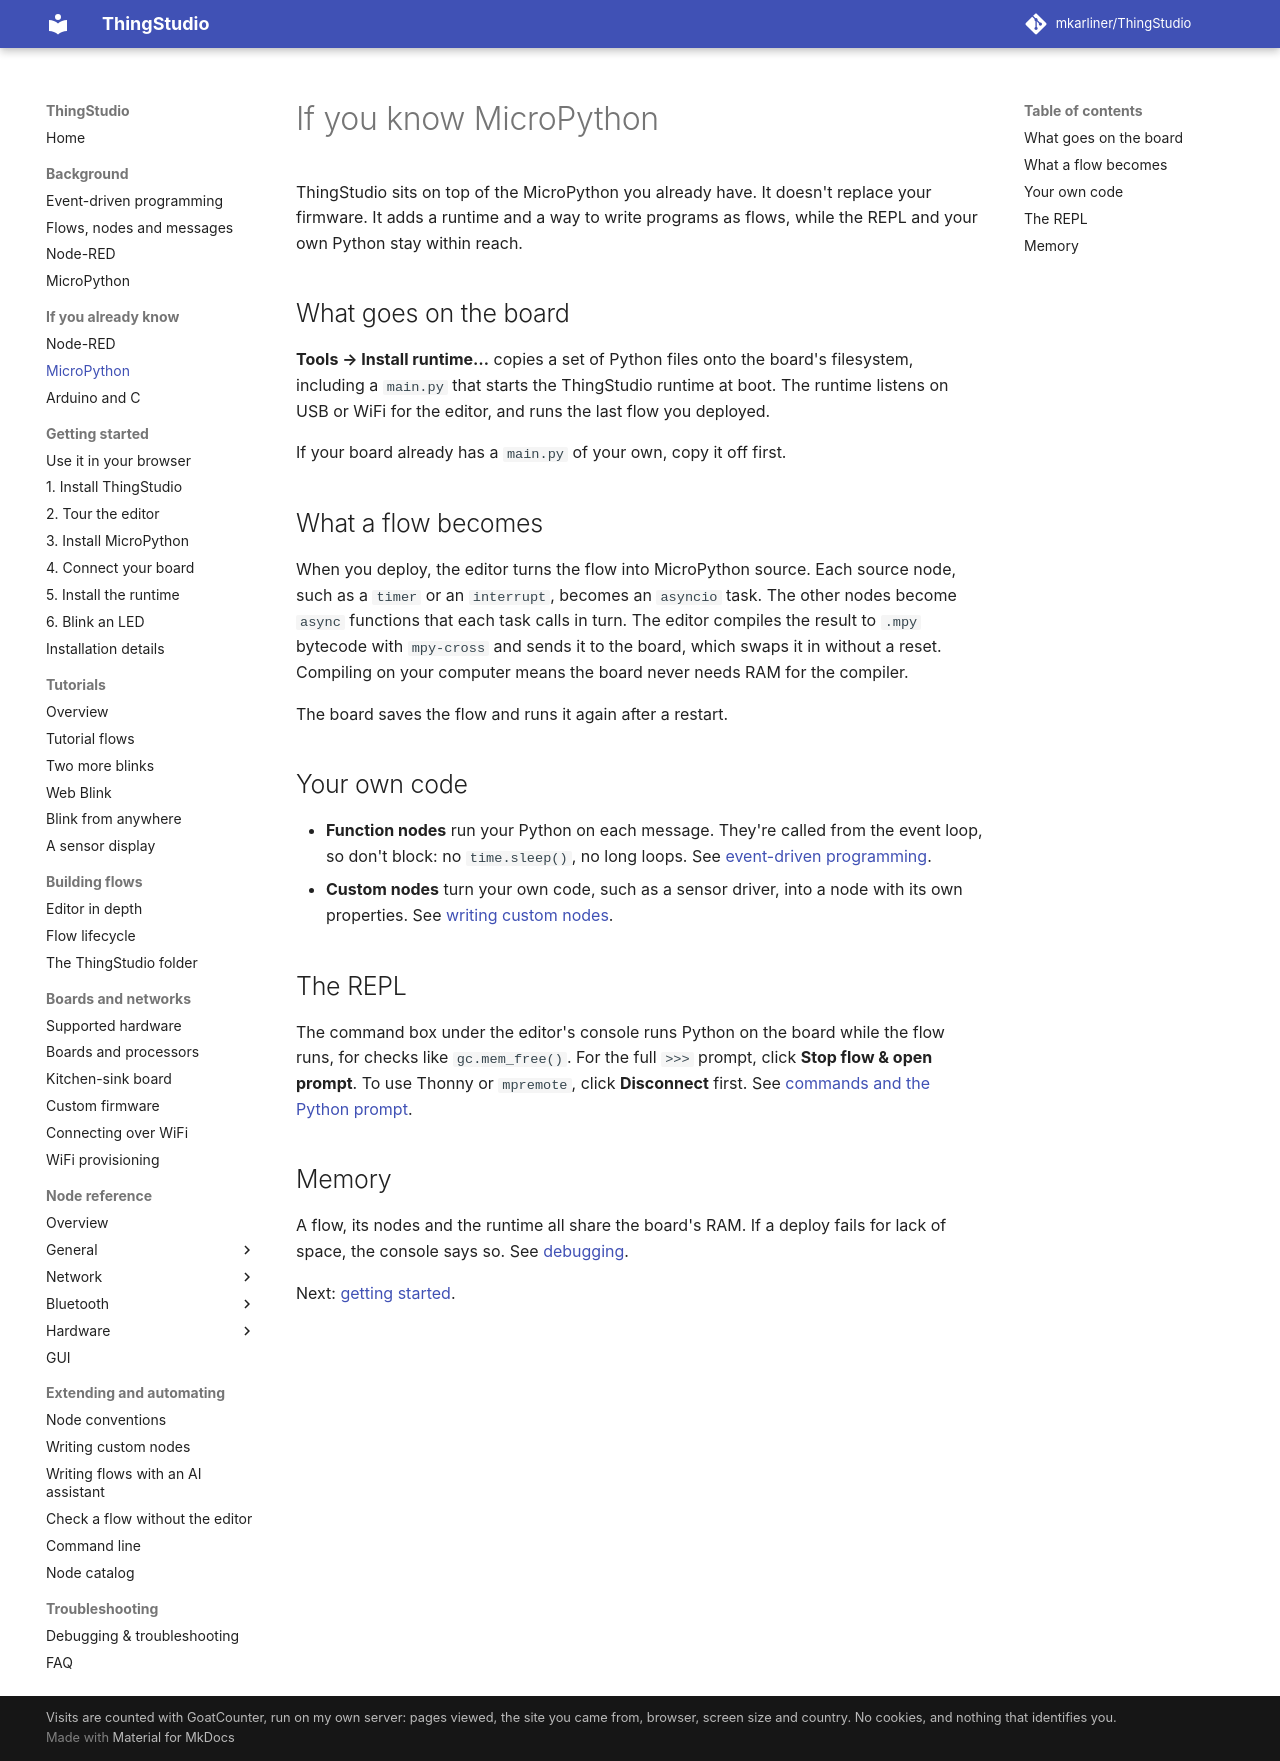

repository: mkarliner/ThingStudio · page: coming-from/micropython/index.html · generator: mkdocs

# If you know MicroPython

ThingStudio sits on top of the MicroPython you already have. It doesn't replace your firmware. It adds a runtime
and a way to write programs as flows, while the REPL and your own Python stay within reach.

## What goes on the board

**Tools → Install runtime…** copies a set of Python files onto the board's filesystem, including a `main.py` that
starts the ThingStudio runtime at boot. The runtime listens on USB or WiFi for the editor, and runs the last flow
you deployed.

If your board already has a `main.py` of your own, copy it off first.

## What a flow becomes

When you deploy, the editor turns the flow into MicroPython source. Each source node, such as a `timer` or an
`interrupt`, becomes an `asyncio` task. The other nodes become `async` functions that each task calls in turn. The
editor compiles the result to `.mpy` bytecode with `mpy-cross` and sends it to the board, which swaps it in without
a reset. Compiling on your computer means the board never needs RAM for the compiler.

The board saves the flow and runs it again after a restart.

## Your own code

- **Function nodes** run your Python on each message. They're called from the event loop, so don't block: no
  `time.sleep()`, no long loops. See [event-driven programming](../background/event-driven.md).
- **Custom nodes** turn your own code, such as a sensor driver, into a node with its own properties.
  See [writing custom nodes](../custom-nodes.md).

## The REPL

The command box under the editor's console runs Python on the board while the flow runs, for checks like
`gc.mem_free()`. For the full `>>>` prompt, click **Stop flow & open prompt**. To use Thonny or `mpremote`, click
**Disconnect** first. See [commands and the Python prompt](../debugging.md#commands-and-the-python-prompt).

## Memory

A flow, its nodes and the runtime all share the board's RAM. If a deploy fails for lack of space, the console says
so. See [debugging](../debugging.md).

Next: [getting started](../getting-started.md).
